Labelled photos from "images", an image-classification folder in Ultraluxe25/ML-START-2024---Computer-Vision. The possible labels are: aircraft, ship.

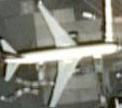
Label: aircraft

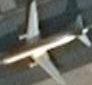
Label: aircraft

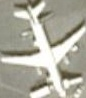
Label: aircraft

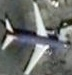
Label: aircraft

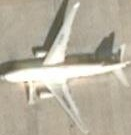
Label: aircraft

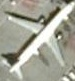
Label: aircraft
